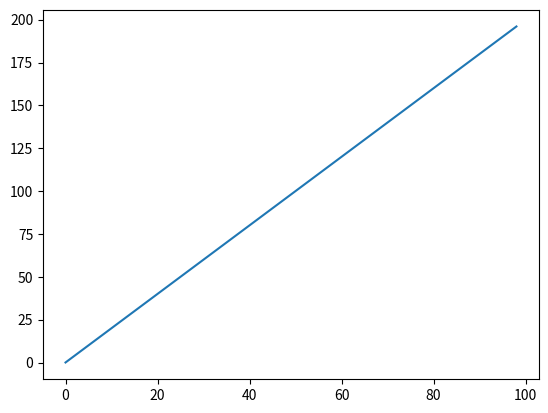

The script that saved this image:
import matplotlib.pyplot as plt
h=[]
i=[]
j=[]
a=0.01
for k in range(1,100):
    j.append(a*2)
    a+=1
plt.plot(j)
plt.savefig('foo.png')